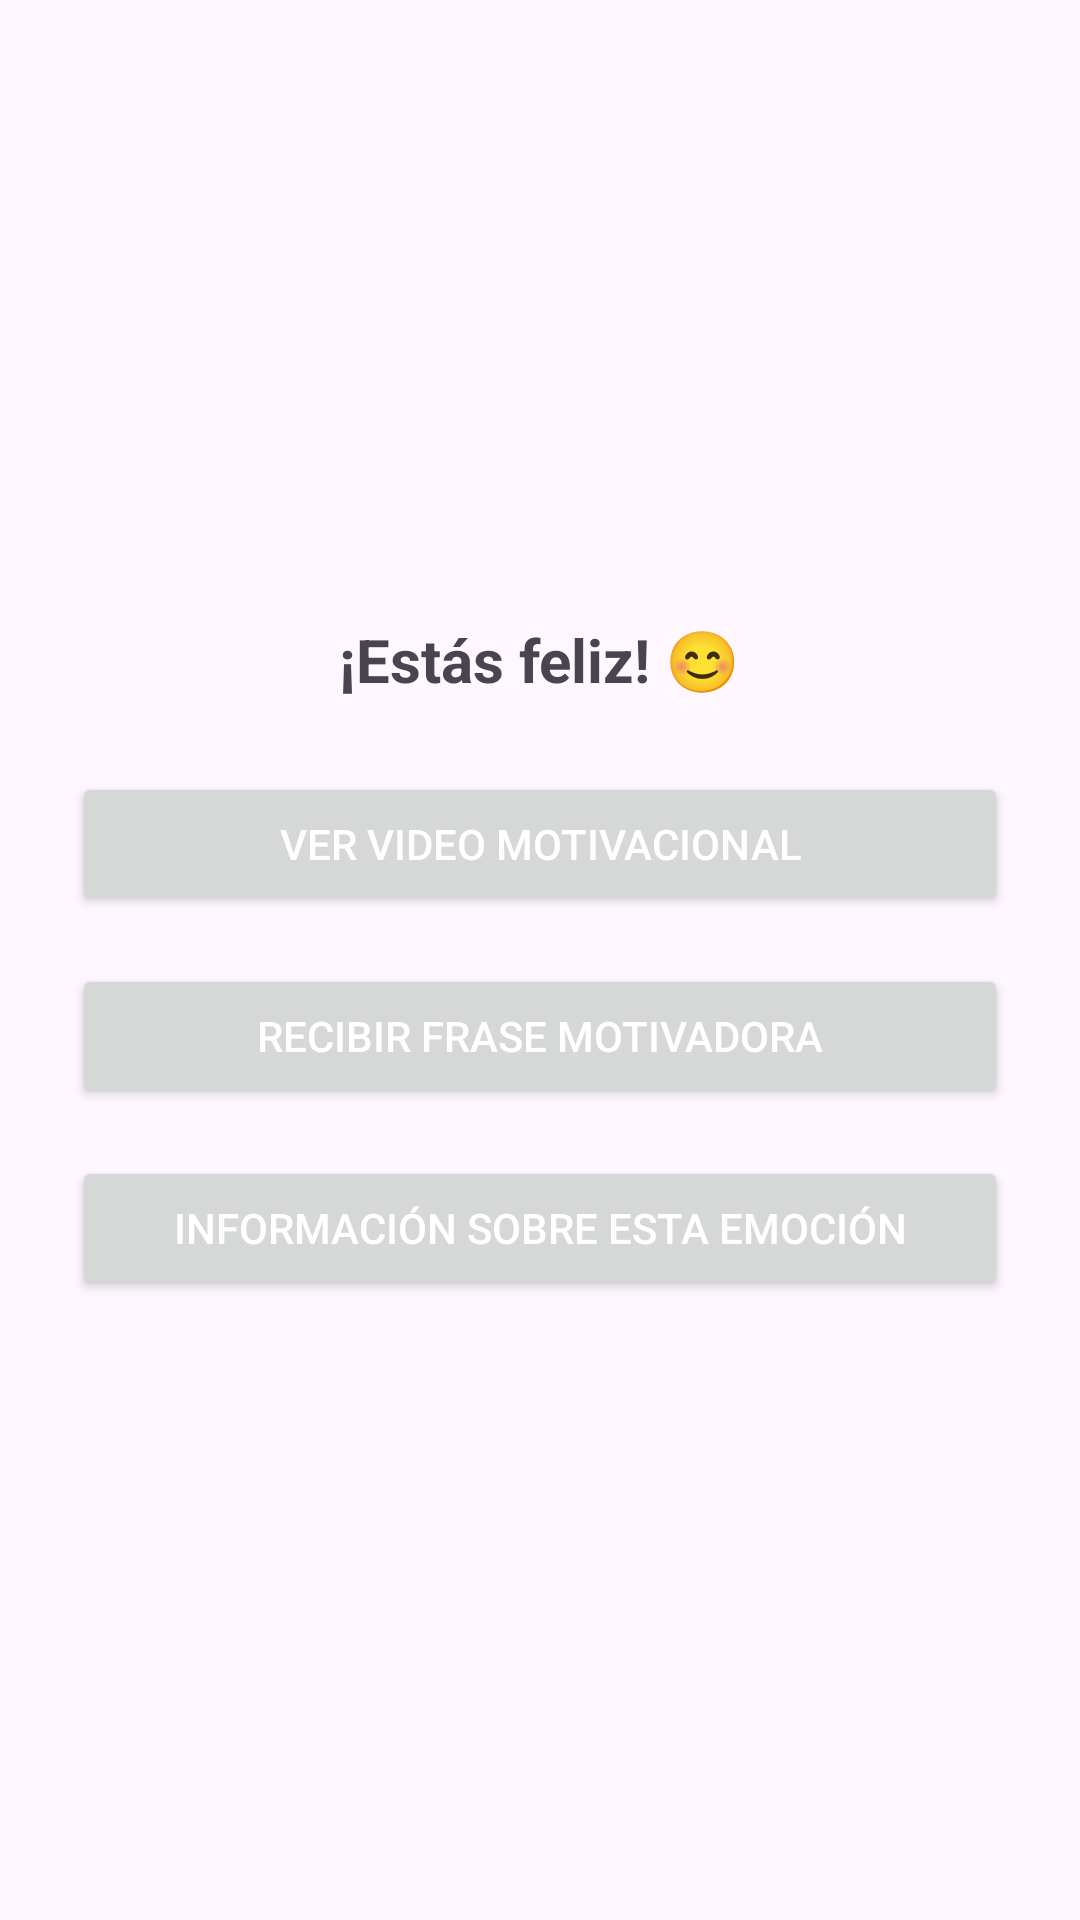

Here is an Android app screen rendered from its layout file. Give the layout XML and the strings, colors and styles it references.
<!-- AndroidManifest.xml: application theme Theme.HappyBrain -->
<!-- res/layout/activity_emocion_feliz.xml -->
<?xml version="1.0" encoding="utf-8"?>
<LinearLayout
    xmlns:android="http://schemas.android.com/apk/res/android"
    android:orientation="vertical"
    android:gravity="center"
    android:padding="24dp"
    android:layout_width="match_parent"
    android:layout_height="match_parent">

    <TextView
        android:text="¡Estás feliz! 😊"
        android:textSize="20sp"
        android:textStyle="bold"
        android:layout_marginBottom="24dp"
        android:layout_width="wrap_content"
        android:layout_height="wrap_content" />

    <Button
        android:id="@+id/btnVideoFeliz"
        android:text="Ver video motivacional"
        android:layout_width="match_parent"
        android:layout_height="wrap_content"
        android:layout_marginBottom="16dp"
        android:textColor="@android:color/white" />

    <Button
        android:id="@+id/btnFraseFeliz"
        android:text="Recibir frase motivadora"
        android:layout_width="match_parent"
        android:layout_height="wrap_content"
        android:layout_marginBottom="16dp"
        android:textColor="@android:color/white" />

    <Button
        android:id="@+id/btnInfoFeliz"
        android:text="Información sobre esta emoción"
        android:layout_width="match_parent"
        android:layout_height="wrap_content"
        android:textColor="@android:color/white" />
</LinearLayout>
<!-- resources referenced by this layout -->
<resources>
  <style name="Theme.HappyBrain" parent="Base.Theme.HappyBrain" />
  <style name="Base.Theme.HappyBrain" parent="Theme.Material3.DayNight.NoActionBar">
          
          
      </style>
</resources>
